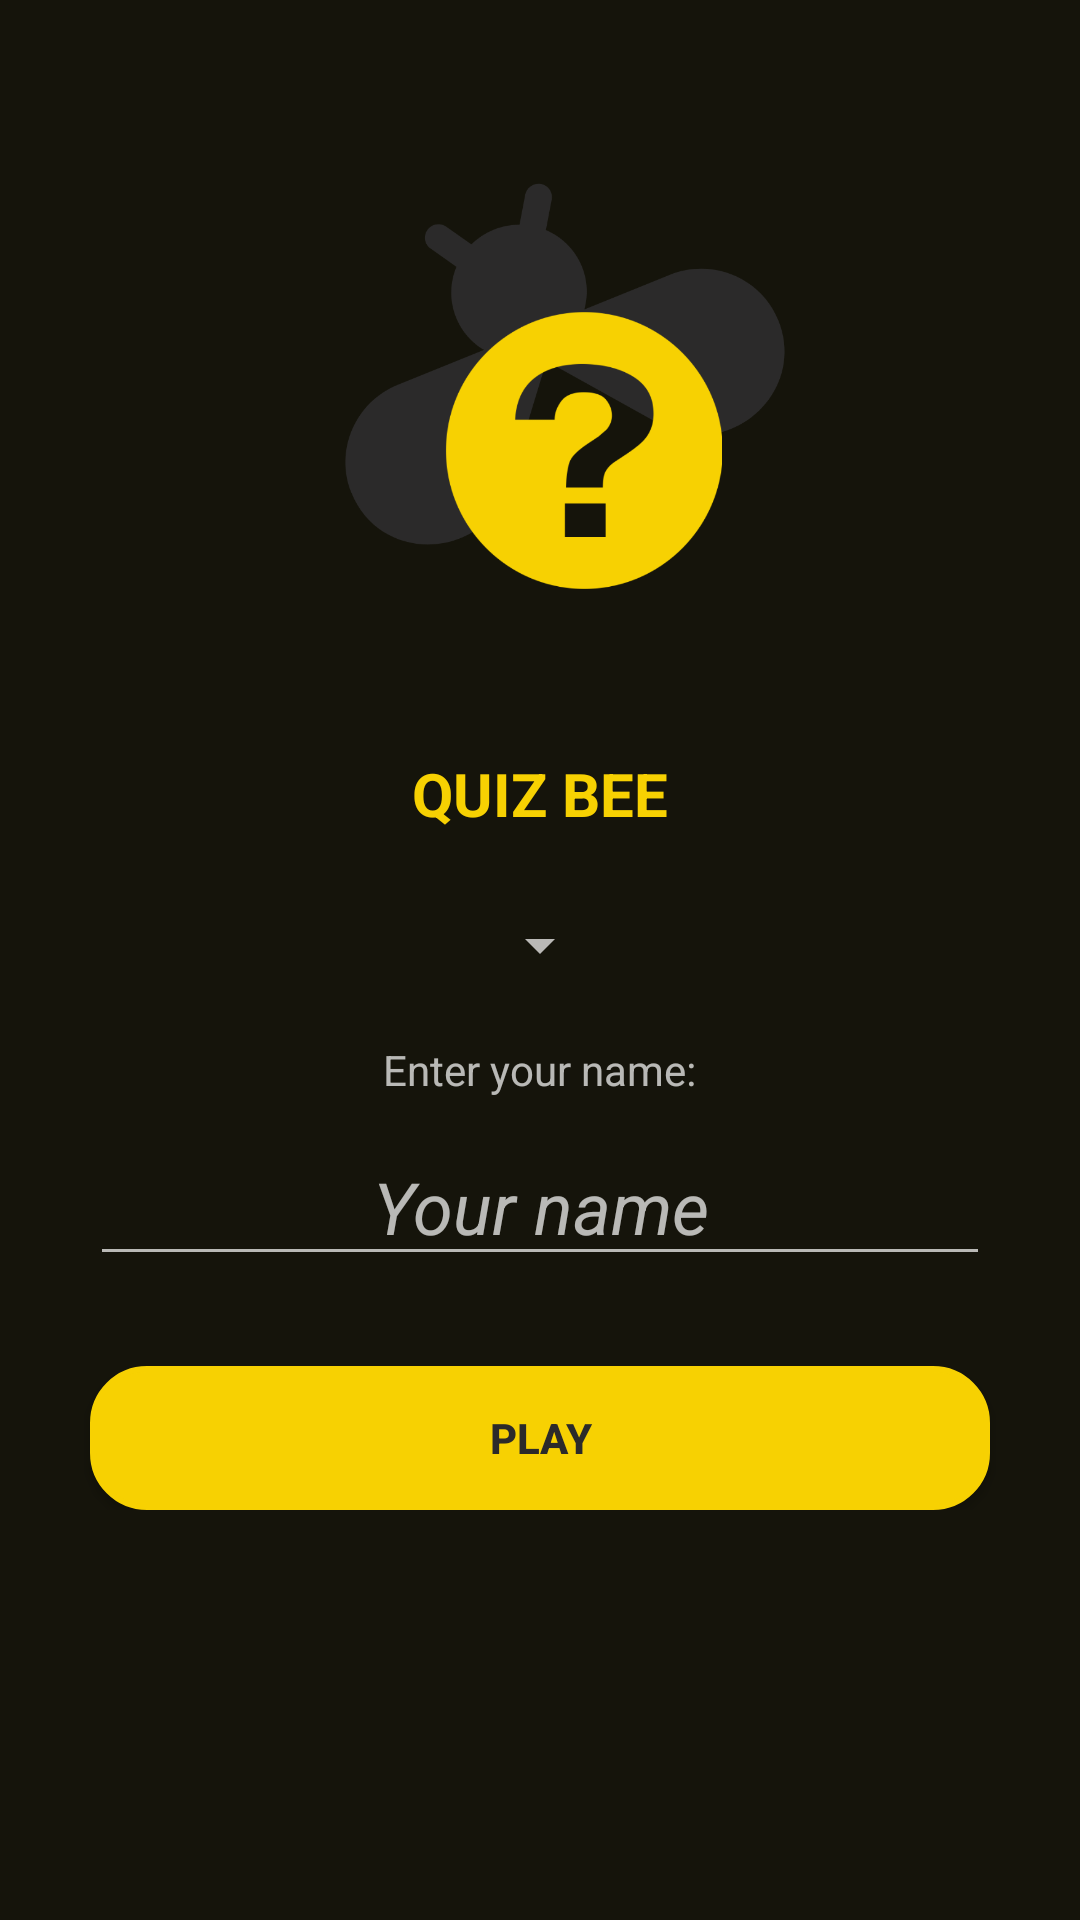

Write the Android layout XML for this screen, with the resource values it uses.
<!-- AndroidManifest.xml: application theme Theme.AppCompat.NoActionBar -->
<!-- res/layout/activity_main.xml -->
<?xml version="1.0" encoding="utf-8"?>

<androidx.constraintlayout.widget.ConstraintLayout xmlns:android="http://schemas.android.com/apk/res/android"
    xmlns:app="http://schemas.android.com/apk/res-auto"
    xmlns:tools="http://schemas.android.com/tools"
    android:layout_width="match_parent"
    android:layout_height="match_parent"
    android:theme="@style/Theme.AppCompat.NoActionBar"
    android:background="@color/newBlack"
    tools:context=".MainActivity">

    <ScrollView
        android:layout_width="match_parent"
        android:layout_height="match_parent">

        <LinearLayout
            android:layout_width="match_parent"
            android:layout_height="wrap_content"
            android:orientation="vertical">

            <ImageView
                android:id="@+id/imgQuestion"
                android:layout_width="200dp"
                android:layout_height="200dp"
                android:layout_gravity="center_horizontal|center_vertical"
                android:layout_marginLeft="20dp"
                android:layout_marginTop="18dp"
                android:layout_marginRight="20dp"
                android:layout_marginBottom="18dp"
                android:contentDescription="@string/txtAppLogo"
                android:padding="10dp"
                app:srcCompat="@drawable/logo" />

            <TextView
                android:id="@+id/textView"
                android:layout_width="wrap_content"
                android:layout_height="wrap_content"
                android:layout_gravity="center"
                android:layout_marginTop="15dp"
                android:layout_marginBottom="15dp"
                android:gravity="center"
                android:text="@string/txtRoadSigns"
                android:textAllCaps="true"
                android:textColor="@color/primaryColor"
                android:textSize="20sp"
                android:textStyle="bold"
                app:fontFamily="@font/montserrat" />

            <Spinner
                android:id="@+id/spinChoices"
                android:layout_width="wrap_content"
                android:layout_height="wrap_content"
                android:layout_gravity="center"
                android:layout_marginTop="10dp"
                android:layout_marginBottom="10dp"
                android:spinnerMode="dialog"
                android:prompt="@string/txtQuizOpt" />

            <TextView
                android:id="@+id/tvEnterYourName"
                android:layout_width="wrap_content"
                android:layout_height="wrap_content"
                android:layout_gravity="center_horizontal"
                android:layout_marginLeft="20dp"
                android:layout_marginRight="20dp"
                android:padding="10dp"
                android:text="@string/txtEnterYourName"
                app:fontFamily="@font/montserrat" />

            <EditText
                android:id="@+id/editName"
                android:layout_width="300dp"
                android:layout_height="wrap_content"
                android:layout_gravity="center"
                android:layout_marginLeft="45dp"
                android:layout_marginRight="45dp"
                android:autofillHints="@string/txtYourName"
                android:ems="10"
                android:gravity="center"
                android:hint="@string/txtYourName"
                android:inputType="textCapSentences"
                android:textColor="@color/primaryColor"
                android:textSize="24sp"
                android:textStyle="italic"
                app:fontFamily="@font/oswald" />

            <Button
                android:id="@+id/btnPlay"
                android:layout_width="300dp"
                android:layout_height="wrap_content"
                android:layout_gravity="center"
                android:layout_marginLeft="45dp"
                android:layout_marginTop="30dp"
                android:layout_marginRight="45dp"
                android:background="@drawable/button"
                android:text="@string/txtPlay"
                android:textColor="@color/darkGrey"
                android:textStyle="bold" />
        </LinearLayout>
    </ScrollView>



</androidx.constraintlayout.widget.ConstraintLayout>
<!-- resources referenced by this layout -->
<resources>
  <color name="darkGrey">#2B2A2A</color>
  <color name="newBlack">#15140B</color>
  <color name="primaryColor">#F7D102</color>
  <!-- drawable button (drawable) -->
  <?xml version="1.0" encoding="utf-8"?>
  
  <selector xmlns:android="http://schemas.android.com/apk/res/android">
      <item android:state_focused="true" android:state_pressed="false" android:drawable="@drawable/btn_rounded" />
      <item android:state_focused="true" android:state_pressed="true" android:drawable="@drawable/gradient" />
      <item android:state_focused="false" android:state_pressed="true" android:drawable="@drawable/gradient" />
      <item android:drawable="@drawable/btn_rounded" />
  </selector>
  <!-- drawable logo: png bitmap (drawable-hdpi, 23753 bytes) -->
  <string name="txtAppLogo">App logo</string>
  <string name="txtEnterYourName">Enter your name:</string>
  <string name="txtPlay">Play</string>
  <string name="txtQuizOpt">Choose a quiz</string>
  <string name="txtRoadSigns">Quiz Bee</string>
  <string name="txtYourName">Your name</string>
  <!-- drawable btn_rounded (drawable) -->
  <?xml version="1.0" encoding="utf-8"?>
  
  <shape xmlns:android="http://schemas.android.com/apk/res/android"
      android:shape="rectangle">
      <solid android:color="@color/primaryColor"/>
      <corners android:radius="18dp"/>
      <stroke android:width="2dp" android:color="@color/primaryColor"/>
  </shape>
  <!-- drawable gradient (drawable) -->
  <?xml version="1.0" encoding="utf-8"?>
  
  <layer-list xmlns:android="http://schemas.android.com/apk/res/android">
      <item>
          <shape xmlns:android="http://schemas.android.com/apk/res/android"
              android:shape="rectangle">
              <gradient android:type="radial" android:gradientRadius="250dp" android:startColor="@color/primaryLightColor" android:centerColor="@color/primaryDarkColor" android:endColor="@color/primaryTextColor" />
              <corners android:radius="20dp"/>
              <stroke android:width="2dp" android:color="@color/darkGrey"/>
          </shape>
      </item>
  </layer-list>
  <color name="primaryLightColor">#ffff52</color>
  <color name="primaryDarkColor">#c0a000</color>
  <color name="primaryTextColor">#000000</color>
</resources>
